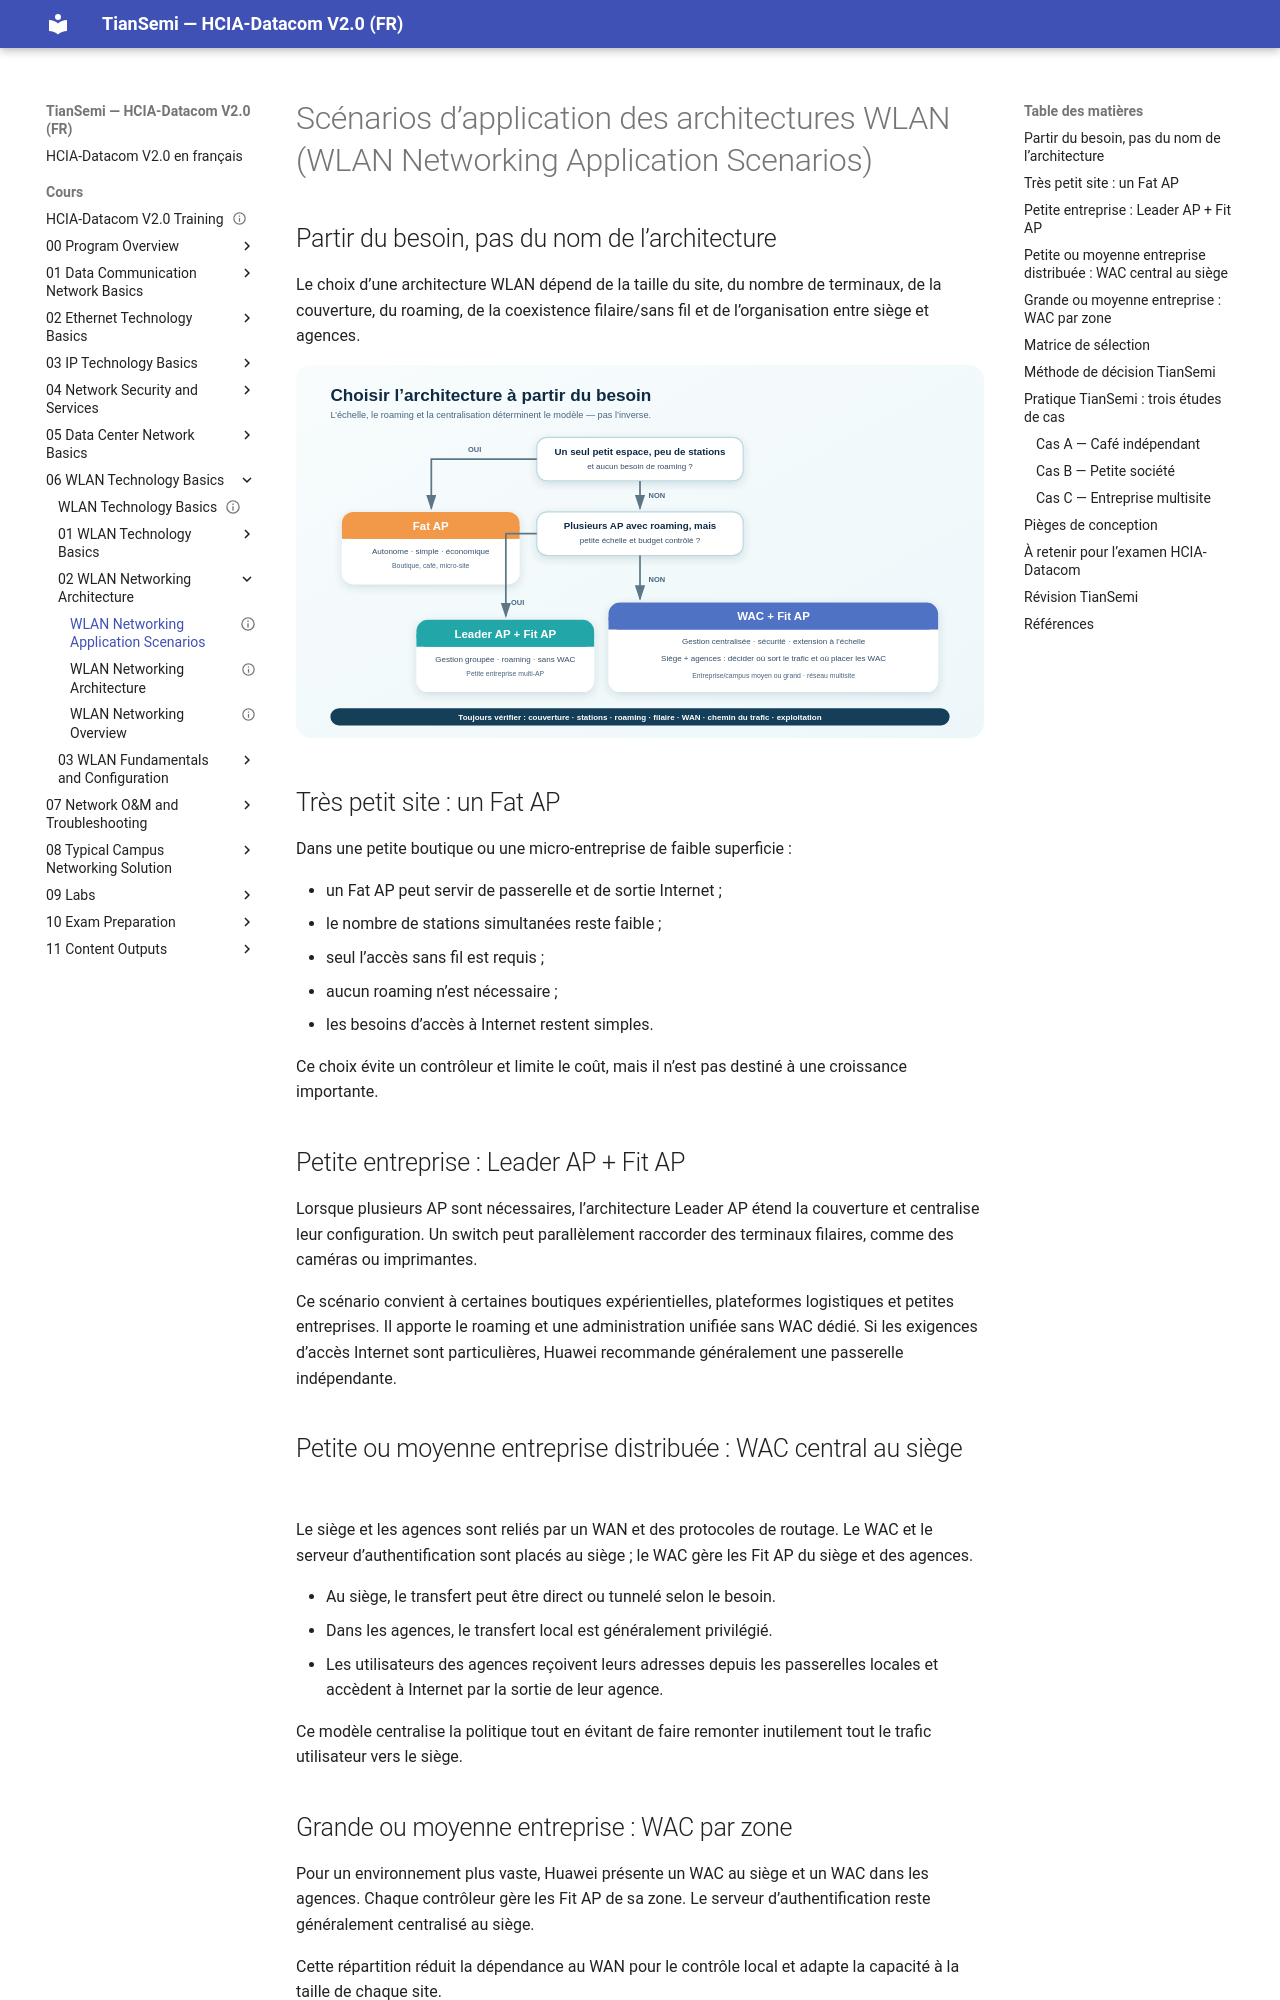

repository: tiansemi/hcia-datacom-fr · page: cours/06 WLAN Technology Basics/02 WLAN Networking Architecture/WLAN Networking Application Scenarios/index.html · generator: mkdocs

---
id: HUA-HCIA-DC-068
title: "WLAN Networking Application Scenarios"
official_title: "WLAN Networking Application Scenarios"
course_unit: "6.2.3"
category: "Huawei HCIA-Datacom Topic"
domain: "Datacom"
vendor: "Huawei"
certification: "HCIA-Datacom"
version: "V2.0"
difficulty: "intermediate"
status: "draft"
author: "MOULO OHOLO Jean Noel"
reviewed: false
created: 2026-08-11
updated: 2026-08-11
source: "HCIA-Datacom V2.0 Training Material"
source_pages: "PDF 866-872"
tags: [huawei, hcia, datacom, wlan, design, fat-ap, leader-ap, wac, enterprise, campus]
prerequisites:
  - "[[WLAN Networking Architecture]]"
related:
  - "[[WLAN Fundamentals]]"
lab_required: false
publication_status: "not-started"
site_url:
---

# Scénarios d’application des architectures WLAN (WLAN Networking Application Scenarios)

## Partir du besoin, pas du nom de l’architecture

Le choix d’une architecture WLAN dépend de la taille du site, du nombre de terminaux, de la couverture, du roaming, de la coexistence filaire/sans fil et de l’organisation entre siège et agences.

![Choix d’une architecture WLAN selon le scénario](<../../../assets/diagrammes/06 WLAN Technology Basics/wlan-scenario-decision-fr.svg>)

## Très petit site : un Fat AP

Dans une petite boutique ou une micro-entreprise de faible superficie :

- un Fat AP peut servir de passerelle et de sortie Internet ;
- le nombre de stations simultanées reste faible ;
- seul l’accès sans fil est requis ;
- aucun roaming n’est nécessaire ;
- les besoins d’accès à Internet restent simples.

Ce choix évite un contrôleur et limite le coût, mais il n’est pas destiné à une croissance importante.

## Petite entreprise : Leader AP + Fit AP

Lorsque plusieurs AP sont nécessaires, l’architecture Leader AP étend la couverture et centralise leur configuration. Un switch peut parallèlement raccorder des terminaux filaires, comme des caméras ou imprimantes.

Ce scénario convient à certaines boutiques expérientielles, plateformes logistiques et petites entreprises. Il apporte le roaming et une administration unifiée sans WAC dédié. Si les exigences d’accès Internet sont particulières, Huawei recommande généralement une passerelle indépendante.

## Petite ou moyenne entreprise distribuée : WAC central au siège

Le siège et les agences sont reliés par un WAN et des protocoles de routage. Le WAC et le serveur d’authentification sont placés au siège ; le WAC gère les Fit AP du siège et des agences.

- Au siège, le transfert peut être direct ou tunnelé selon le besoin.
- Dans les agences, le transfert local est généralement privilégié.
- Les utilisateurs des agences reçoivent leurs adresses depuis les passerelles locales et accèdent à Internet par la sortie de leur agence.

Ce modèle centralise la politique tout en évitant de faire remonter inutilement tout le trafic utilisateur vers le siège.
